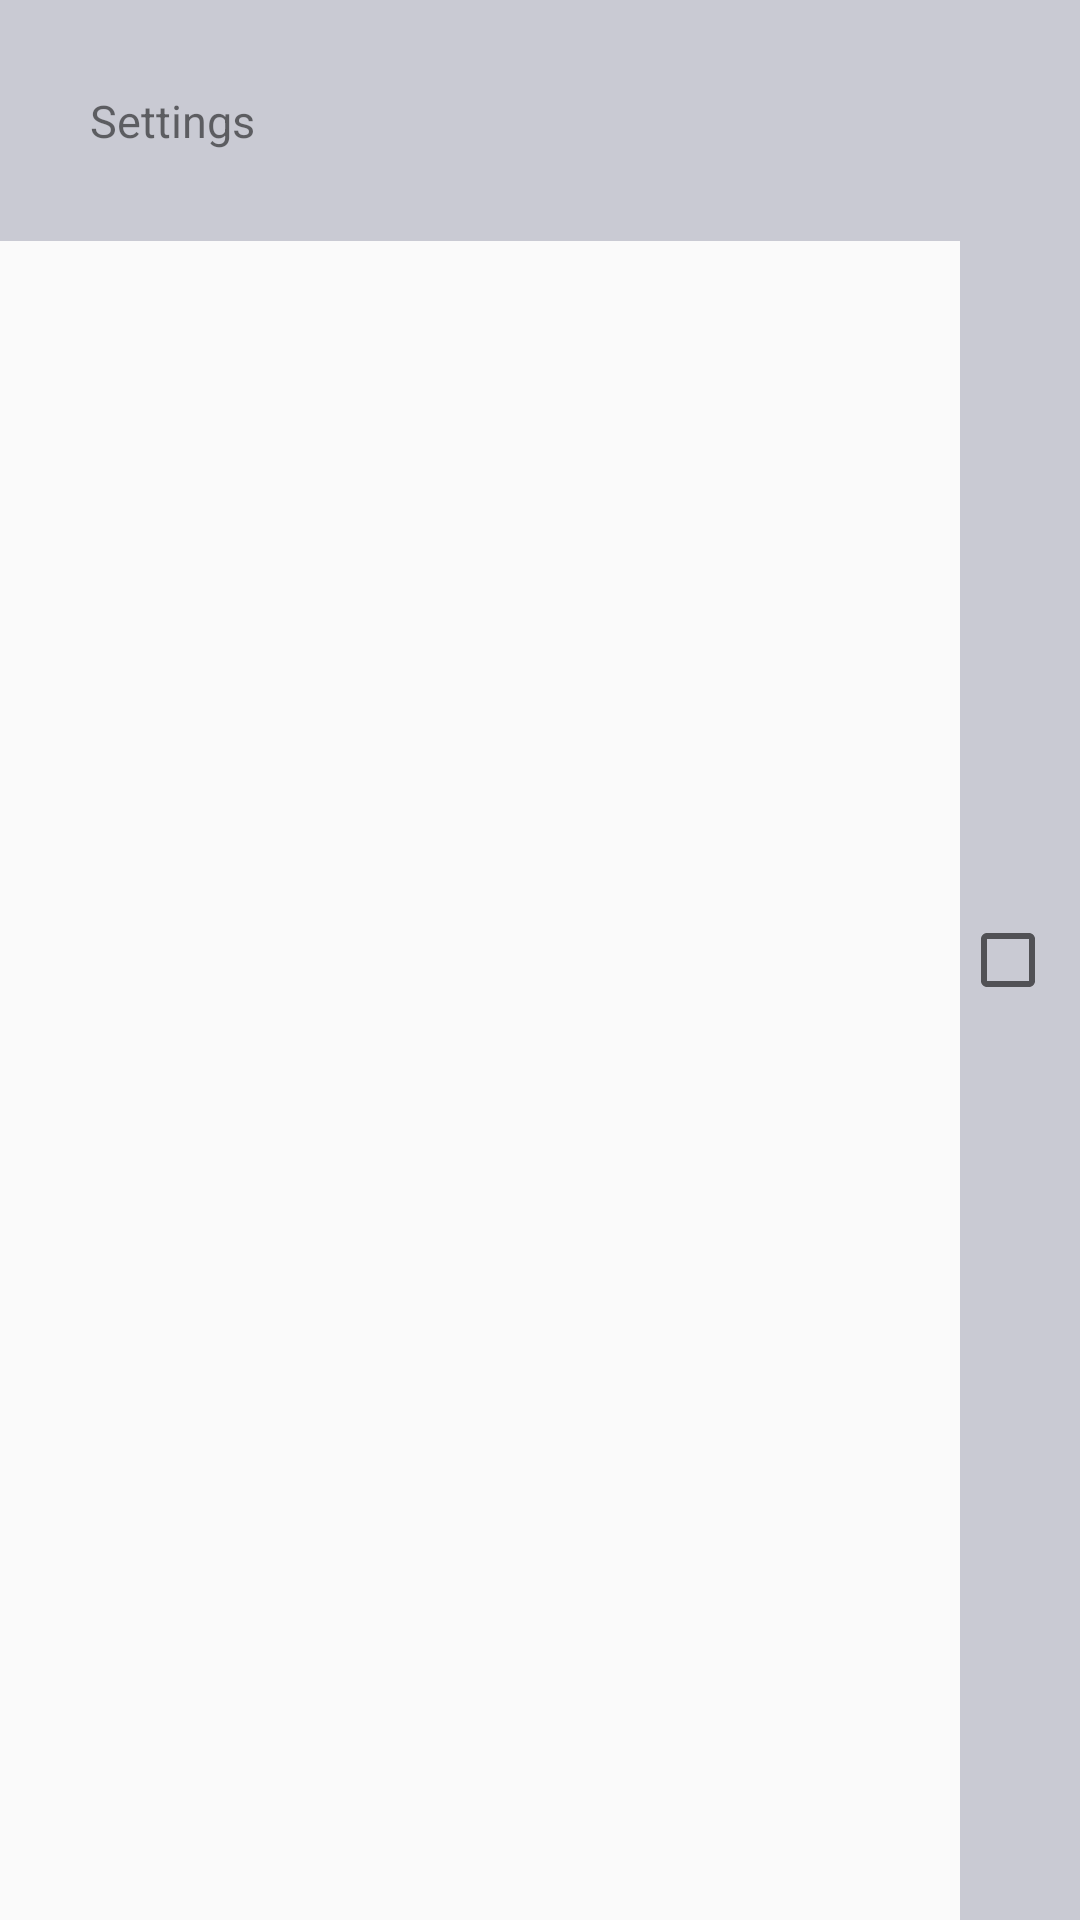

Android layout source for this screen:
<!-- AndroidManifest.xml: application theme AppTheme -->
<!-- res/layout/settings_item.xml -->
<?xml version="1.0" encoding="utf-8"?>

<LinearLayout
    xmlns:android="http://schemas.android.com/apk/res/android"
    android:layout_width="match_parent"
    android:layout_height="wrap_content"
    android:orientation="horizontal">

    <TextView
        android:id="@+id/tvset"
        android:layout_width="320dp"
        android:layout_height="wrap_content"
        android:padding="30dp"
        android:text="Settings"
        android:textSize="15dp"
        android:background="#C9CAD3"/>

    <CheckBox
        android:id="@+id/cbset"
        android:layout_gravity="center"
        android:layout_width="match_parent"
        android:layout_height="match_parent"
        android:background="#C9CAD3" />

</LinearLayout>
<!-- resources referenced by this layout -->
<resources>
  <style name="AppTheme" parent="Theme.AppCompat.Light.NoActionBar">
          
          <item name="colorPrimary">@color/colorPrimary</item>
          <item name="colorPrimaryDark">@color/colorPrimaryDark</item>
          <item name="colorAccent">@color/colorAccent</item>
          <item name="preferenceTheme">@style/PreferenceThemeOverlay</item>
      </style>
  <color name="colorPrimary">#003270</color>
  <color name="colorPrimaryDark">#1647F6</color>
  <color name="colorAccent">#03DAC5</color>
</resources>
